Image classification data set "malaria" (JanLeyva/CNN on GitHub). Class labels (2): infected, uninfected.

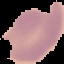
Label: uninfected

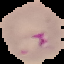
Label: infected

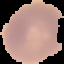
Label: uninfected

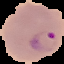
Label: infected

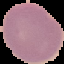
Label: uninfected

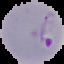
Label: infected
